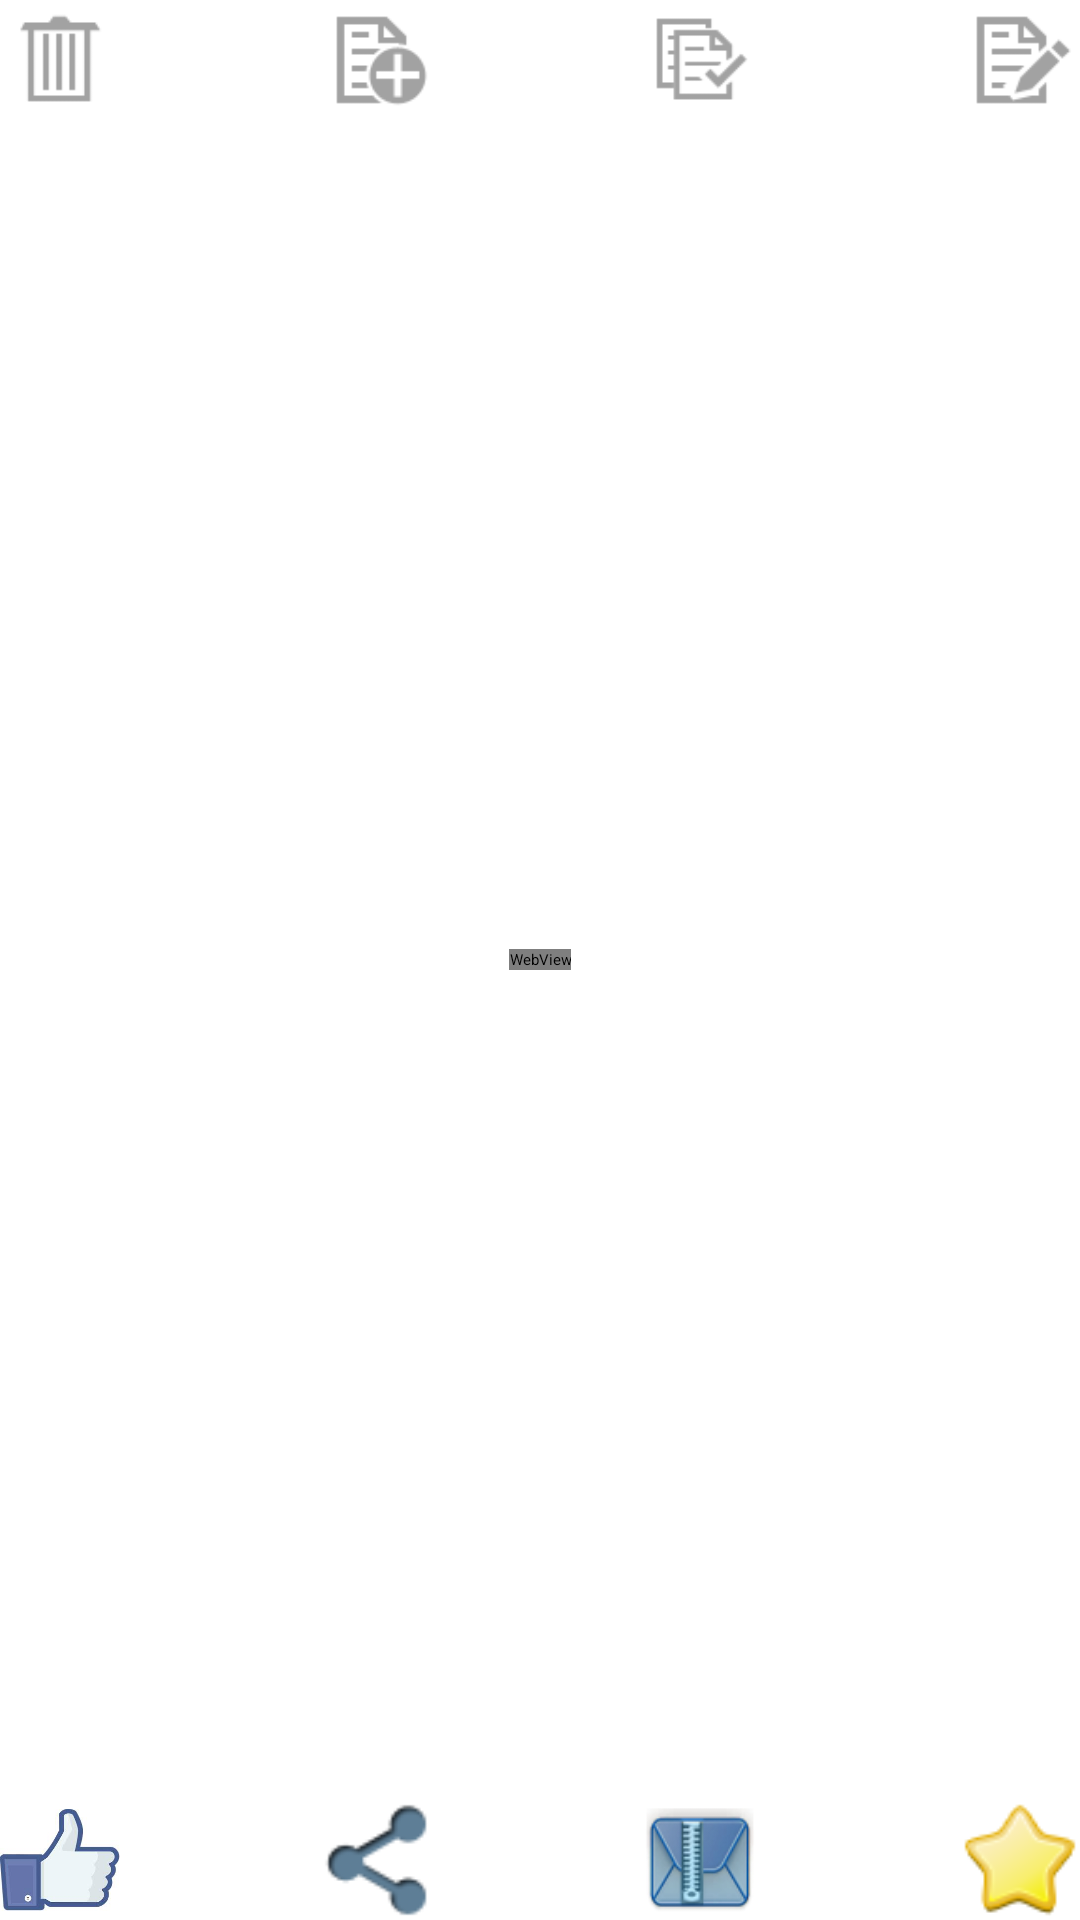

The Android layout XML behind this screen, and the referenced resources:
<!-- AndroidManifest.xml: application theme ExampleTheme -->
<!-- res/layout/fragment_content_view_gallery_itme.xml -->
<?xml version="1.0" encoding="utf-8"?>
<RelativeLayout xmlns:android="http://schemas.android.com/apk/res/android"
    android:layout_width="fill_parent"
    android:layout_height="match_parent"
    android:layout_gravity="center" >

    <LinearLayout
        android:layout_width="fill_parent"
        android:layout_height="wrap_content"
        android:layout_alignParentTop="true" >

        <ImageView
            android:id="@+id/DeleteImageView"
            android:layout_width="40dp"
            android:layout_height="40dp"
            android:scaleType="fitCenter"
            android:src="@drawable/delete">
        </ImageView>

        <View
            android:layout_width="0dp"
            android:layout_height="match_parent"
            android:layout_weight="1" />

        <ImageView
            android:id="@+id/ExtendCategoryImageView"
            android:layout_width="40dp"
            android:layout_height="40dp"
            android:scaleType="fitCenter"
            android:src="@drawable/extension" >
        </ImageView>

        <View
            android:layout_width="0dp"
            android:layout_height="match_parent"
            android:layout_weight="1" />

        <ImageView
            android:id="@+id/ChangeCategoryImageView"
            android:layout_width="40dp"
            android:layout_height="40dp"
            android:scaleType="fitCenter"
            android:src="@drawable/change" >
        </ImageView>

        <View
            android:layout_width="0dp"
            android:layout_height="match_parent"
            android:layout_weight="1" />

        <ImageView
            android:id="@+id/EditImageView"
            android:layout_width="40dp"
            android:layout_height="40dp"
            android:scaleType="fitCenter"
            android:src="@drawable/edit" >
        </ImageView>
    </LinearLayout>

    <WebView
        android:id="@+id/ContentWebView"
        android:layout_width="wrap_content"
        android:layout_height="wrap_content"
        android:layout_centerInParent="true" >
    </WebView>

    <RatingBar
        android:id="@+id/ContentRatingBar"
        android:layout_width="wrap_content"
        android:layout_height="30dp"
        android:layout_above="@id/ContentWebView"
        android:visibility="gone" >
    </RatingBar>

    <LinearLayout
        android:layout_width="fill_parent"
        android:layout_height="wrap_content"
        android:layout_alignParentBottom="true" >

        <ImageView
            android:id="@+id/LikeImageView"
            android:layout_width="40dp"
            android:layout_height="40dp"
            android:scaleType="fitCenter"
            android:src="@drawable/like" >
        </ImageView>

        <View
            android:layout_width="0dp"
            android:layout_height="match_parent"
            android:layout_weight="1" />

        <ImageView
            android:id="@+id/ShareImageView"
            android:layout_width="40dp"
            android:layout_height="40dp"
            android:scaleType="fitCenter"
            android:src="@drawable/share" >
        </ImageView>

        <View
            android:layout_width="0dp"
            android:layout_height="match_parent"
            android:layout_weight="1" />

        <ImageView
            android:id="@+id/SmsComposerImageView"
            android:layout_width="40dp"
            android:layout_height="40dp"
            android:scaleType="fitCenter"
            android:src="@drawable/compress" >
        </ImageView>

        <View
            android:layout_width="0dp"
            android:layout_height="match_parent"
            android:layout_weight="1" />

        <ImageView
            android:id="@+id/FavoritImageView"
            android:layout_width="40dp"
            android:layout_height="40dp"
            android:scaleType="fitCenter"
            android:src="@drawable/favorite" >
        </ImageView>
    </LinearLayout>

</RelativeLayout>
<!-- resources referenced by this layout -->
<resources>
  <!-- drawable change: png bitmap (drawable-hdpi, 560 bytes) -->
  <!-- drawable compress: png bitmap (drawable, 11218 bytes) -->
  <!-- drawable delete: png bitmap (drawable-hdpi, 323 bytes) -->
  <!-- drawable edit: png bitmap (drawable-hdpi, 719 bytes) -->
  <!-- drawable extension: png bitmap (drawable-hdpi, 750 bytes) -->
  <!-- drawable favorite: png bitmap (drawable-hdpi, 2395 bytes) -->
  <!-- drawable like: png bitmap (drawable, 32405 bytes) -->
  <!-- drawable share: png bitmap (drawable, 1861 bytes) -->
  <style name="ExampleTheme" parent="Theme.Sherlock.Light.DarkActionBar">
          <item name="homeAsUpIndicator">@drawable/new_indicator</item>
          <item name="android:homeAsUpIndicator">@drawable/new_indicator</item>
      </style>
</resources>
